Run: headless pygame with SDL's dummy video driver; simulated clock (each Clock.tick advances the game by its frame time, no real sleeping); random seed 0; keys injected as events and as key.get_pressed() state; mouse plan: one left click at the window centre at the start of phase 2, then a move to the lower-right quarter at the start of phase 3.
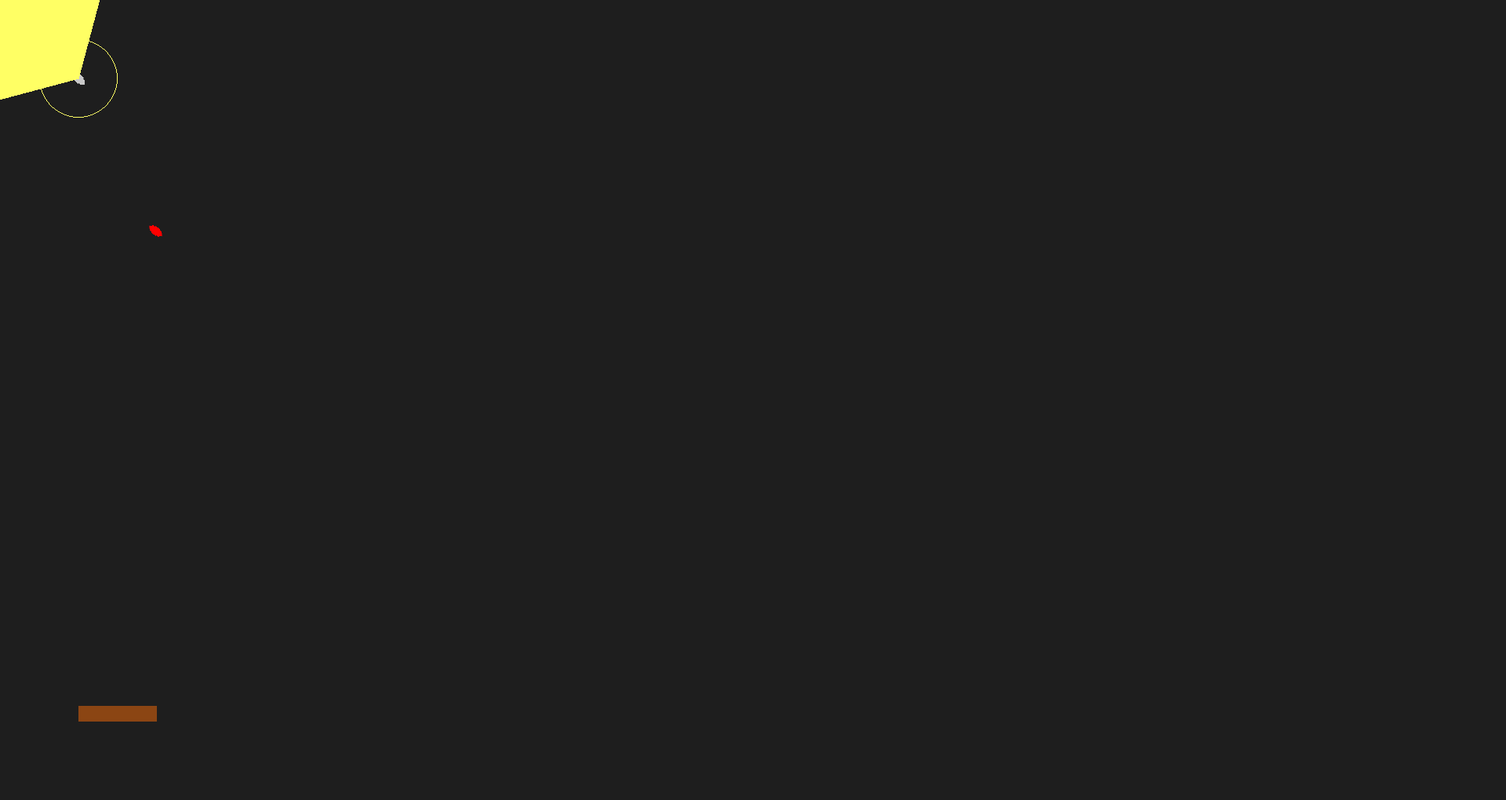
Frame 1 of 4 · flips 1–60 · no input
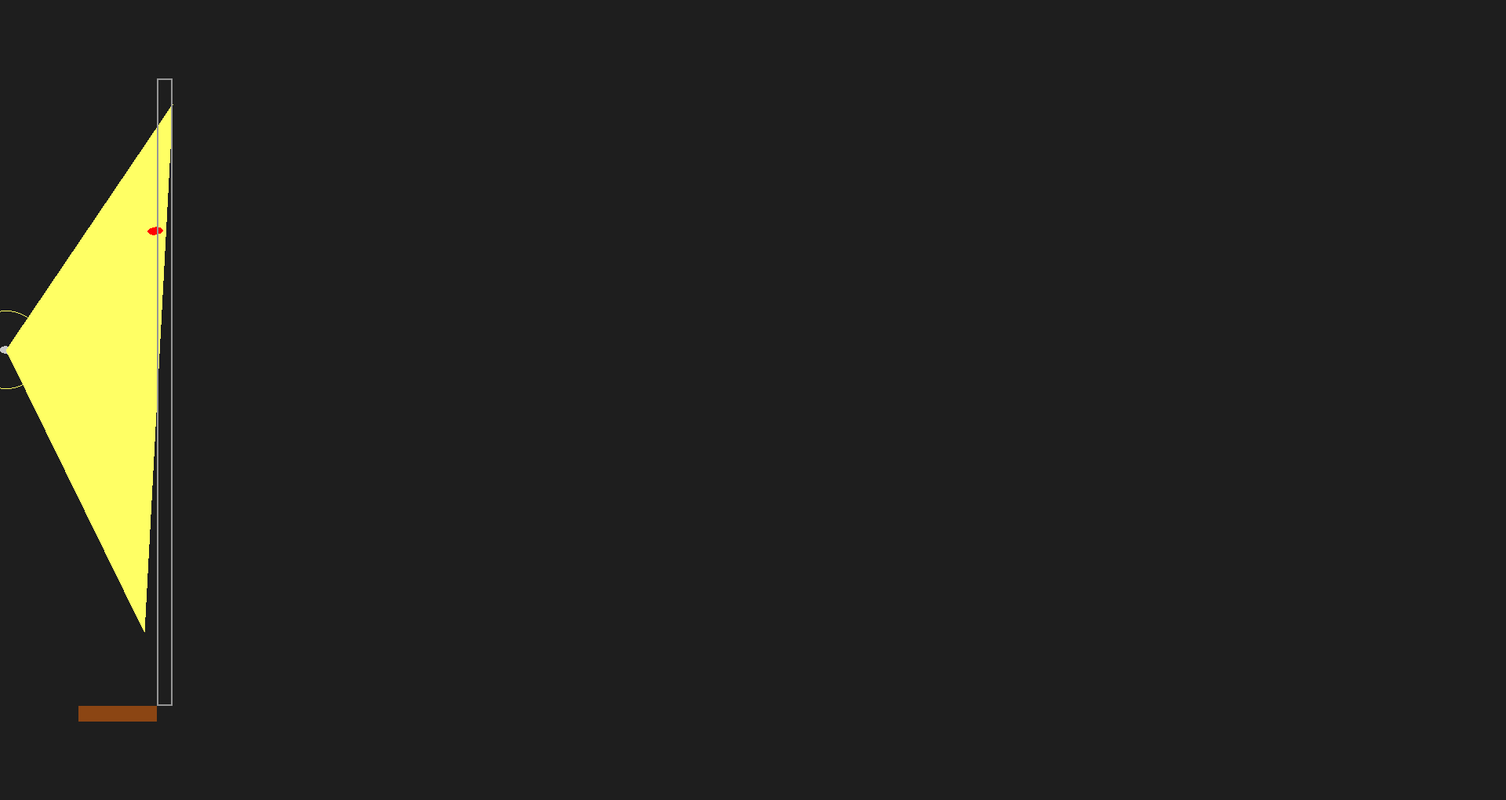
Frame 2 of 4 · flips 61–180 · clicked the window centre · tapped SPACE, RETURN · held RIGHT (→), D
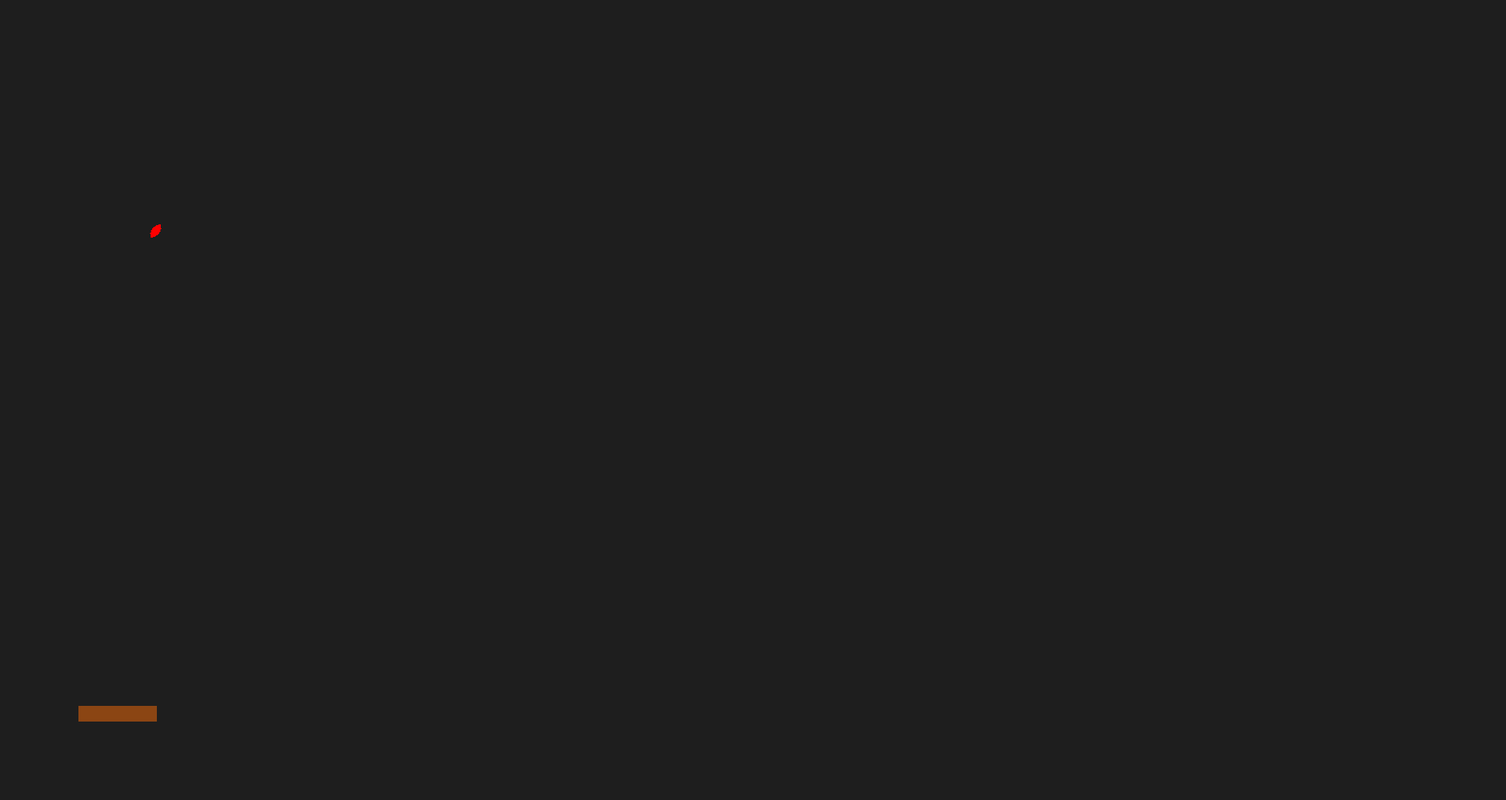
Frame 3 of 4 · flips 181–300 · moved the mouse to the lower-right quarter · held DOWN (↓), S
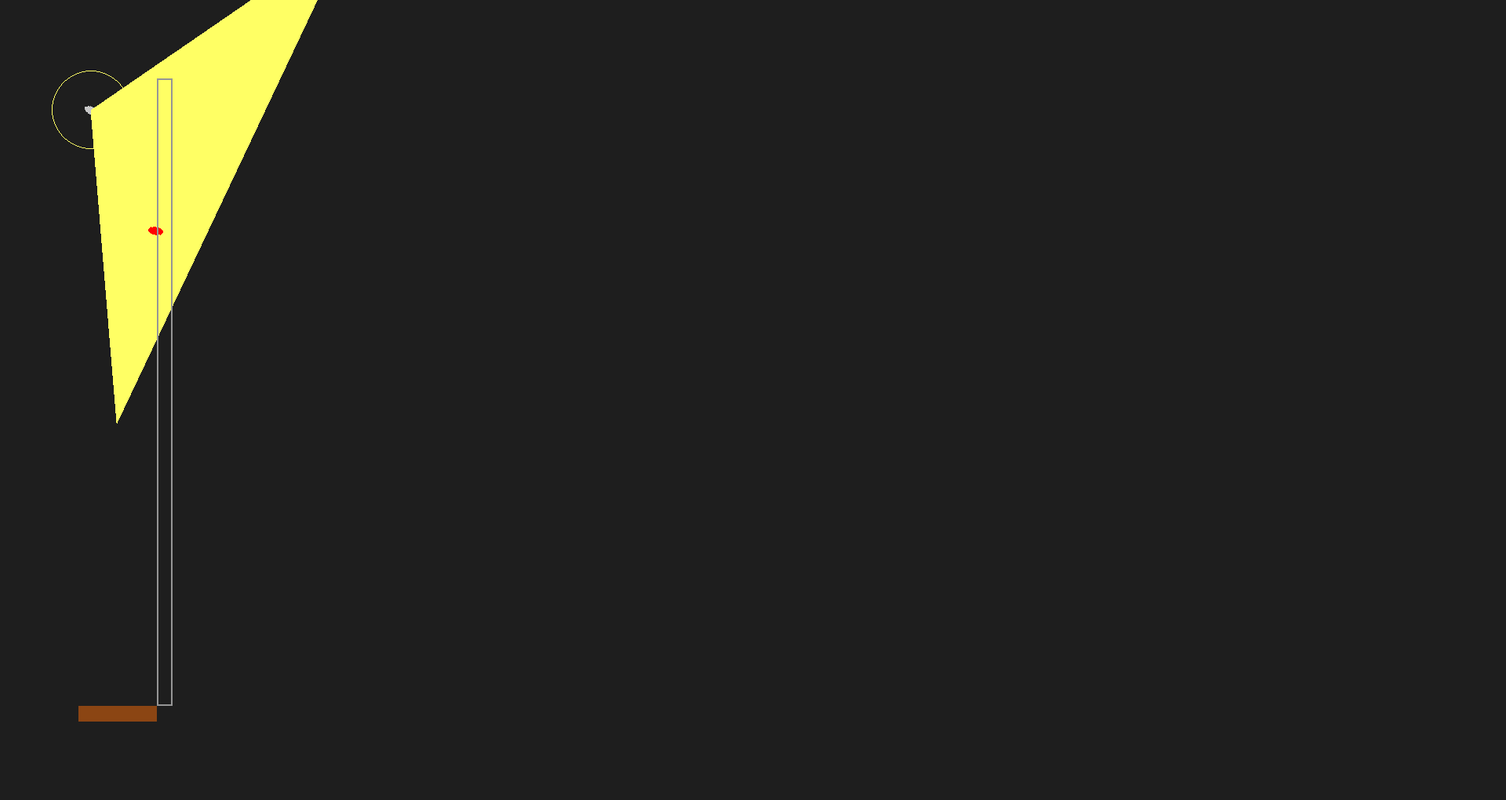
Frame 4 of 4 · flips 301–420 · held LEFT (←), A, UP (↑), W

The pygame program that drew these frames:

import pygame
import math
import random

pygame.init()

WIDTH, HEIGHT = 1920, 1020
BG_COLOR = (30, 30, 30)
RAT_COLOR = (200, 200, 200)
ENEMY_COLOR = (255, 0, 0)
VISION_COLOR = (255, 255, 100, 120)  # Průhledný kužel
WALL_COLOR = (100, 100, 100)
WALL_OUTLINE_COLOR = (150, 150, 150)
DOOR_COLOR = (139, 69, 19)  # Hnědá barva dveří
SPEED = 3
ENEMY_SPEED = 2.5
VISION_ANGLE = 120
VISION_LENGTH = 400
PERIPHERAL_RADIUS = 50
PLAYER_SIZE = 20

screen = pygame.display.set_mode((WIDTH, HEIGHT))
pygame.display.set_caption("Mouse-Cat Game")
clock = pygame.time.Clock()

class Rat:
    def __init__(self, x, y):
        self.x = x
        self.y = y
        self.angle = 0
        self.image = pygame.Surface((20, 10), pygame.SRCALPHA)
        pygame.draw.ellipse(self.image, RAT_COLOR, (0, 0, 20, 10))
        self.rect = pygame.Rect(x - 10, y - 5, 20, 10)  # Hitbox

    def update(self, walls):
        mouse_x, mouse_y = pygame.mouse.get_pos()
        dx, dy = mouse_x - self.x, mouse_y - self.y
        self.angle = math.degrees(math.atan2(dy, dx))

        # Pohyb relativní k rotaci
        move_vec = [0, 0]
        keys = pygame.key.get_pressed()
        rad_angle = math.radians(self.angle)

        if keys[pygame.K_w]:
            move_vec[0] += math.cos(rad_angle) * SPEED
            move_vec[1] += math.sin(rad_angle) * SPEED
        if keys[pygame.K_s]:
            move_vec[0] -= math.cos(rad_angle) * SPEED
            move_vec[1] -= math.sin(rad_angle) * SPEED
        if keys[pygame.K_a]:  # Strafe vlevo
            move_vec[0] += math.cos(rad_angle - math.pi / 2) * SPEED
            move_vec[1] += math.sin(rad_angle - math.pi / 2) * SPEED
        if keys[pygame.K_d]:  # Strafe vpravo
            move_vec[0] += math.cos(rad_angle + math.pi / 2) * SPEED
            move_vec[1] += math.sin(rad_angle + math.pi / 2) * SPEED

        # Kolize se zdmi
        new_x = self.x + move_vec[0]
        new_y = self.y + move_vec[1]
        self.rect.center = (new_x, new_y)

        collision = False
        for wall in walls:
            if self.rect.colliderect(wall.rect):
                collision = True
                break

        if not collision:
            self.x = new_x
            self.y = new_y
        else:
            self.rect.center = (self.x, self.y)

    def draw(self, screen):
        rotated_image = pygame.transform.rotate(self.image, -self.angle)
        new_rect = rotated_image.get_rect(center=(self.x, self.y))
        screen.blit(rotated_image, new_rect.topleft)
        self.draw_vision(screen)

    def draw_vision(self, screen):
        left_angle = self.angle - VISION_ANGLE / 2
        right_angle = self.angle + VISION_ANGLE / 2
        left_x = self.x + math.cos(math.radians(left_angle)) * VISION_LENGTH
        left_y = self.y + math.sin(math.radians(left_angle)) * VISION_LENGTH
        right_x = self.x + math.cos(math.radians(right_angle)) * VISION_LENGTH
        right_y = self.y + math.sin(math.radians(right_angle)) * VISION_LENGTH
        left_x, left_y = self.clip_vision(self.x, self.y, left_x, left_y)
        right_x, right_y = self.clip_vision(self.x, self.y, right_x, right_y)
        pygame.draw.polygon(screen, VISION_COLOR, [(self.x, self.y), (left_x, left_y), (right_x, right_y)])
        pygame.draw.circle(screen, VISION_COLOR, (int(self.x), int(self.y)), PERIPHERAL_RADIUS, width=1)

    def clip_vision(self, start_x, start_y, end_x, end_y):
        for wall in walls:
            intersection = self.line_rect_intersection(start_x, start_y, end_x, end_y, wall.rect)
            if intersection:
                end_x, end_y = intersection
        return end_x, end_y

    def line_rect_intersection(self, x1, y1, x2, y2, rect):
        edges = [
            ((rect.left, rect.top), (rect.right, rect.top)),
            ((rect.right, rect.top), (rect.right, rect.bottom)),
            ((rect.right, rect.bottom), (rect.left, rect.bottom)),
            ((rect.left, rect.bottom), (rect.left, rect.top))
        ]
        for edge in edges:
            intersect = self.line_line_intersection(x1, y1, x2, y2, edge[0][0], edge[0][1], edge[1][0], edge[1][1])
            if intersect:
                return intersect
        return None

    def line_line_intersection(self, x1, y1, x2, y2, x3, y3, x4, y4):
        denom = (x1 - x2) * (y3 - y4) - (y1 - y2) * (x3 - x4)
        if denom == 0:
            return None
        t = ((x1 - x3) * (y3 - y4) - (y1 - y3) * (x3 - x4)) / denom
        u = -((x1 - x2) * (y1 - y3) - (y1 - y2) * (x1 - x3)) / denom
        if 0 <= t <= 1 and 0 <= u <= 1:
            return int(x1 + t * (x2 - x1)), int(y1 + t * (y2 - y1))
        return None

class Enemy:
    def __init__(self, x, y):
        self.x = x
        self.y = y
        self.angle = 0
        self.speed = ENEMY_SPEED
        self.image = pygame.Surface((20, 10), pygame.SRCALPHA)
        pygame.draw.ellipse(self.image, ENEMY_COLOR, (0, 0, 20, 10))
        self.target = None

    def update(self, rat, walls):
        if self.can_see_rat(rat, walls):
            self.target = (rat.x, rat.y)
        else:
            self.target = None
            self.wander()

        if self.target:
            self.move_towards_target(walls)

    def can_see_rat(self, rat, walls):
        dx, dy = rat.x - self.x, rat.y - self.y
        distance = math.hypot(dx, dy)
        if distance > VISION_LENGTH:
            return False
        angle = math.degrees(math.atan2(dy, dx))
        angle_diff = abs((angle - self.angle) % 360)
        if angle_diff > VISION_ANGLE / 2 and angle_diff < 360 - VISION_ANGLE / 2:
            return False
        for wall in walls:
            if self.line_rect_intersection(self.x, self.y, rat.x, rat.y, wall.rect):
                return False
        return True

    def move_towards_target(self, walls):
        dx, dy = self.target[0] - self.x, self.target[1] - self.y
        distance = math.hypot(dx, dy)
        if distance > 0:
            self.angle = math.degrees(math.atan2(dy, dx))
            new_x = self.x + math.cos(math.radians(self.angle)) * self.speed
            new_y = self.y + math.sin(math.radians(self.angle)) * self.speed
            if not self.check_collision(new_x, new_y, walls):
                self.x = new_x
                self.y = new_y

    def wander(self):
        self.angle += random.uniform(-10, 10)
        new_x = self.x + math.cos(math.radians(self.angle)) * self.speed
        new_y = self.y + math.sin(math.radians(self.angle)) * self.speed
        if not self.check_collision(new_x, new_y, walls):
            self.x = new_x
            self.y = new_y

    def check_collision(self, x, y, walls):
        enemy_rect = pygame.Rect(x - 10, y - 5, 20, 10)
        for wall in walls:
            if enemy_rect.colliderect(wall.rect):
                return True
        return False

    def draw(self, screen):
        rotated_image = pygame.transform.rotate(self.image, -self.angle)
        new_rect = rotated_image.get_rect(center=(self.x, self.y))
        screen.blit(rotated_image, new_rect.topleft)

class Wall:
    def __init__(self, x, y, width, height):
        self.rect = pygame.Rect(x, y, width, height)

    def draw(self, screen, rat):
        if self.is_visible(rat):
            pygame.draw.rect(screen, WALL_OUTLINE_COLOR, self.rect, 2)

    def is_visible(self, rat):
        dx, dy = self.rect.centerx - rat.x, self.rect.centery - rat.y
        distance = math.hypot(dx, dy)
        if distance > VISION_LENGTH:
            return False
        angle = math.degrees(math.atan2(dy, dx))
        angle_diff = abs((angle - rat.angle) % 360)
        if angle_diff > VISION_ANGLE / 2 and angle_diff < 360 - VISION_ANGLE / 2:
            return False
        return True

class Door:
    def __init__(self, x, y, width, height):
        self.rect = pygame.Rect(x, y, width, height)
        self.is_open = False

    def draw(self, screen):
        color = DOOR_COLOR if not self.is_open else (0, 0, 0, 0)  # Otevřené dveře jsou průhledné
        pygame.draw.rect(screen, color, self.rect)

    def toggle(self):
        self.is_open = not self.is_open

# Místnost s dveřmi v levém dolním rohu
walls = [
    Wall(200, 100, 20, 800),
    Wall(200, 100, 1600, 20),
    Wall(1800, 100, 20, 800),
    Wall(200, 900, 1600, 20),
    Wall(500, 300, 20, 400),
    Wall(800, 100, 20, 400),
    Wall(1100, 300, 20, 400),
    Wall(1400, 100, 20, 400),
    Wall(300, 500, 400, 20),
    Wall(900, 500, 400, 20),
    Wall(1300, 500, 400, 20),
]

door = Door(100, 900, 100, 20)  # Dveře v levém dolním rohu

rat = Rat(100, 100)
enemy = Enemy(random.randint(100, 300), random.randint(100, 300))

running = True
while running:
    screen.fill(BG_COLOR)
    for event in pygame.event.get():
        if event.type == pygame.QUIT:
            running = False
        if event.type == pygame.MOUSEBUTTONDOWN:
            if door.rect.collidepoint(event.pos):  # Kliknutí na dveře
                door.toggle()

    rat.update(walls)
    rat.draw(screen)

    enemy.update(rat, walls)
    enemy.draw(screen)

    for wall in walls:
        wall.draw(screen, rat)
    door.draw(screen)  # Vykreslení dveří

    pygame.display.flip()
    clock.tick(60)

pygame.quit()
